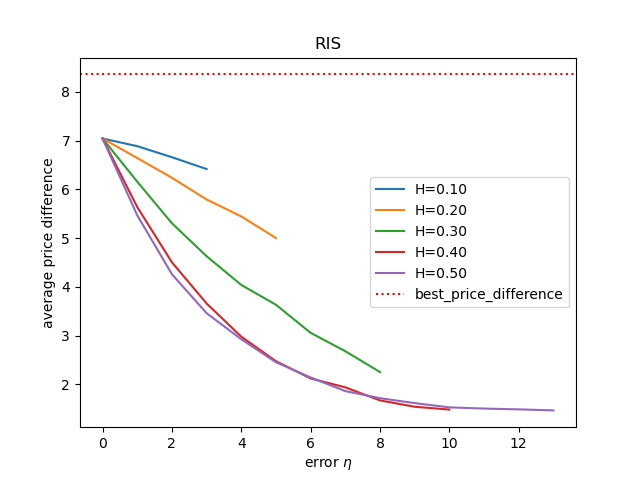

Data behind this chart, as committed beside it:
, Number of wrong bit(H=0.10), payoff(H=0.10), Number of wrong bit(H=0.20), payoff(H=0.20), Number of wrong bit(H=0.30), payoff(H=0.30), Number of wrong bit(H=0.40), payoff(H=0.40), Number of wrong bit(H=0.50), payoff(H=0.50), best price difference
0, 0.0, 7.041, 0.0, 7.041, 0.0, 7.041, 0.0, 7.041, 0.0, 7.041, 8.356
1, 1.0, 6.884, 1.0, 6.642, 1.0, 6.157, 1.0, 5.637, 1.0, 5.468, 8.356
2, 2.0, 6.658, 2.0, 6.237, 2.0, 5.304, 2.0, 4.504, 2.0, 4.259, 8.356
3, 3.0, 6.416, 3.0, 5.792, 3.0, 4.629, 3.0, 3.66, 3.0, 3.461, 8.356
4, , , 4.0, 5.444, 4.0, 4.04, 4.0, 2.979, 4.0, 2.927, 8.356
5, , , 5.0, 5.002, 5.0, 3.634, 5.0, 2.477, 5.0, 2.454, 8.356
6, , , , , 6.0, 3.058, 6.0, 2.123, 6.0, 2.143, 8.356
7, , , , , 7.0, 2.681, 7.0, 1.94, 7.0, 1.864, 8.356
8, , , , , 8.0, 2.253, 8.0, 1.673, 8.0, 1.718, 8.356
9, , , , , , , 9.0, 1.543, 9.0, 1.617, 8.356
10, , , , , , , 10.0, 1.485, 10.0, 1.53, 8.356
11, , , , , , , , , 11.0, 1.506, 8.356
12, , , , , , , , , 12.0, 1.489, 8.356
13, , , , , , , , , 13.0, 1.468, 8.356
